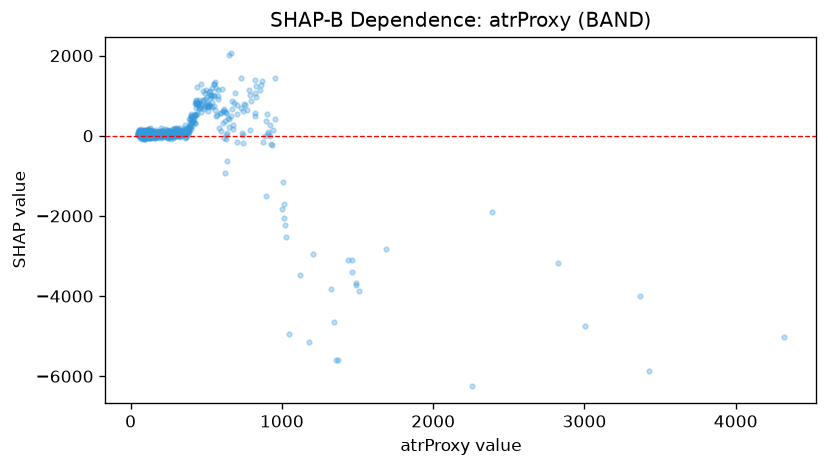

Source data for this figure (header and first rows):
feature_value, shap_value
77.5, 23.74
83.9, 64.42
67.3, 33.07
61.3, 35.21
86.1, 82.77
87.3, 102.2
84.5, 69.95
63.7, 129
62.8, 85.3
58.9, 77.55
63.6, 91.3
67.8, 112.9
52.7, 133.5
74.5, 53.21
51.3, 25.16
63.5, -4.358
71.2, 89.82
94.5, 24.33
69.7, 53.66
50.9, 68.71
81.3, 100.4
73.4, 76.56
67.2, 5.619
57.0, 91.07
59.4, 112.3
67.0, 45.42
67.6, 86.13
60.5, 88.58
50.8, 55.06
71.1, 42.4
74.6, 76.56
72.8, 63.1
77.6, 99.02
67.0, 17.45
58.9, -1.006
51.9, 32.83
57.9, 47.99
53.8, 133.2
52.1, 82.53
68.1, 30.1
93.4, 16.21
102.1, 90.47
93.6, 56.34
62.1, 16.86
69.2, 96.47
71.0, 77.19
94.6, 64.55
106.4, 61.54
85.6, 79.83
77.9, -1.821
95.8, 62.89
79.4, 47.38
63.9, 30.78
75.2, 33.87
85.1, -23.98
70.5, 16.11
85.9, 69.14
66.9, 80.95
51.4, 47.6
111.1, 82.79
... 822 more rows
